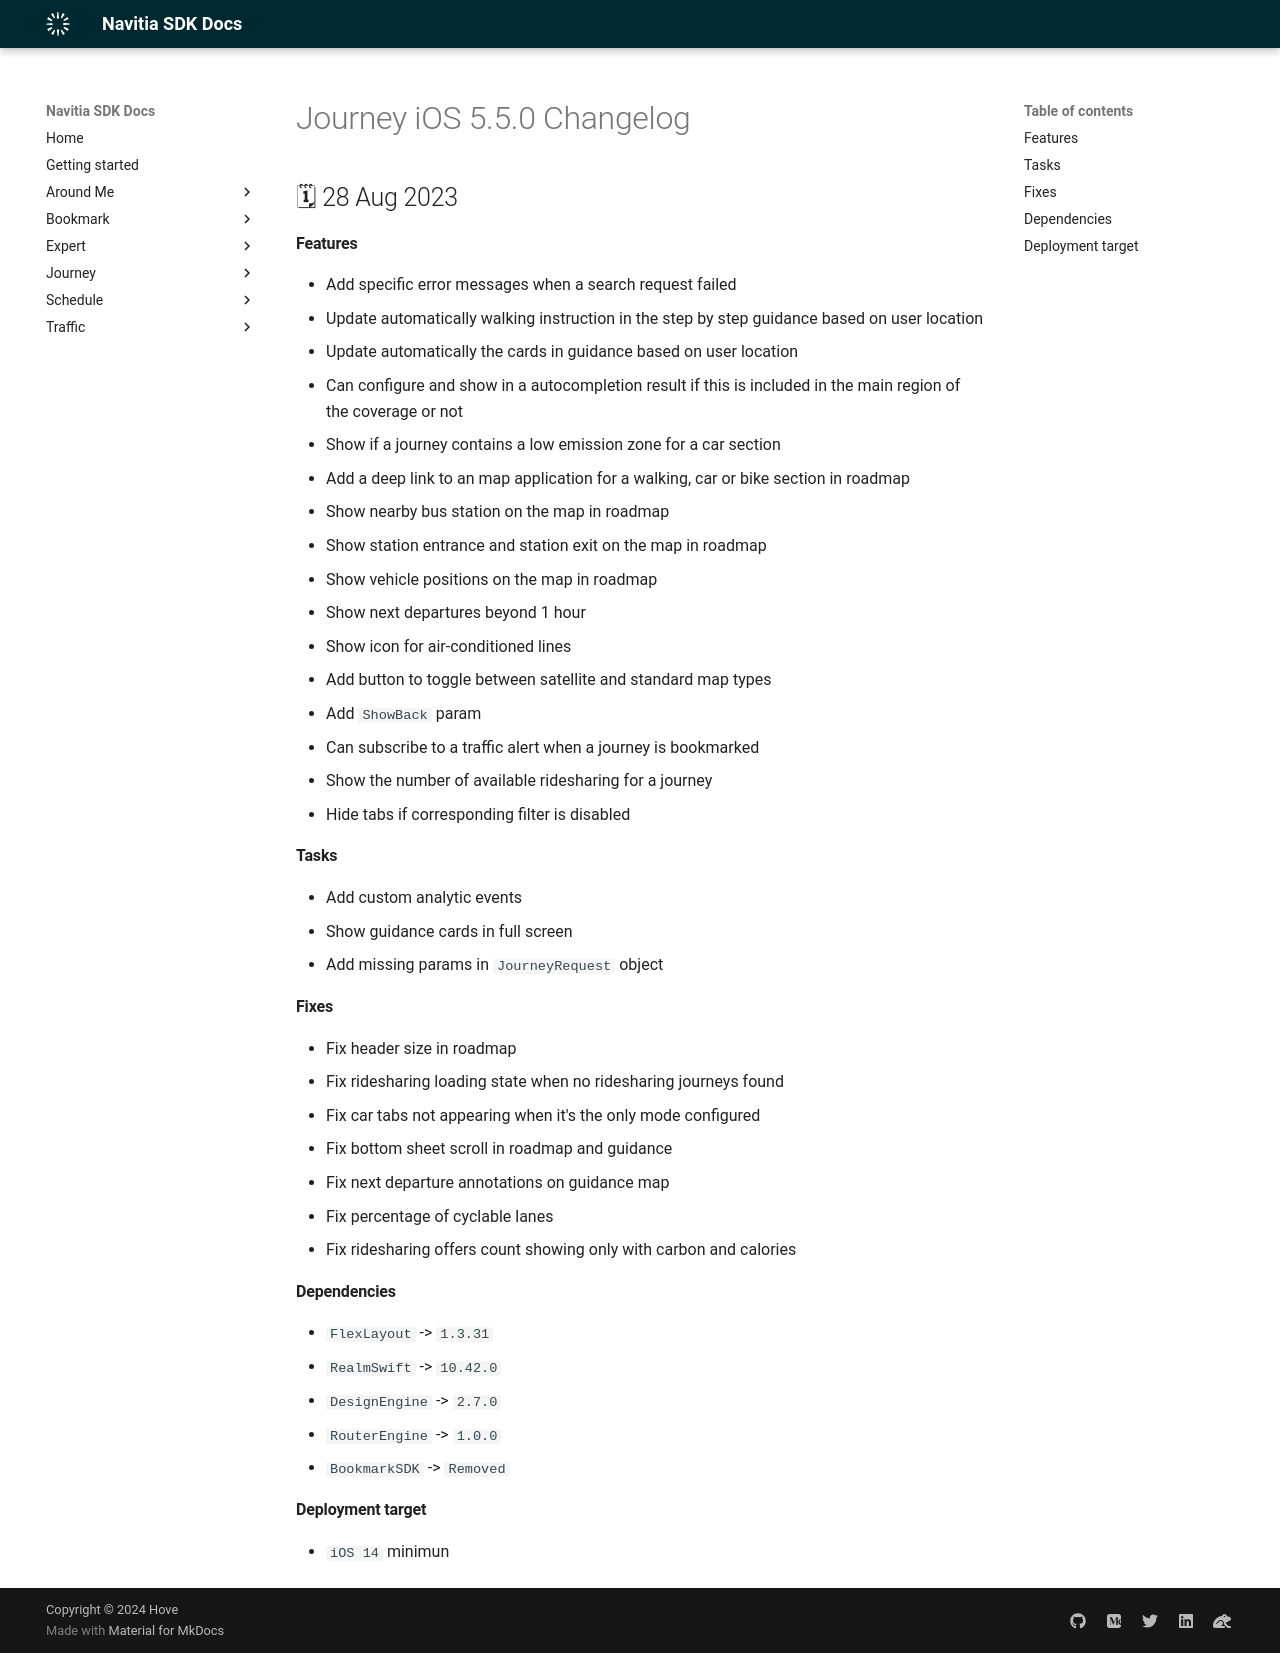

repository: hove-io/navitia_sdk_docs · page: journey/ios/releases/5.5.0/index.html · generator: mkdocs

---
title: Journey iOS 5.5.0 - Changelog - Navitia SDK Docs
---

# Journey iOS 5.5.0 Changelog

<h2>🗓 28 Aug 2023</h2>

#### Features 
- Add specific error messages when a search request failed
- Update automatically walking instruction in the step by step guidance based on user location
- Update automatically the cards in guidance based on user location
- Can configure and show in a autocompletion result if this is included in the main region of the coverage or not
- Show if a journey contains a low emission zone for a car section
- Add a deep link to an map application for a walking, car or bike section in roadmap
- Show nearby bus station on the map in roadmap
- Show station entrance and station exit on the map in roadmap
- Show vehicle positions on the map in roadmap
- Show next departures beyond 1 hour
- Show icon for air-conditioned lines
- Add button to toggle between satellite and standard map types
- Add `ShowBack` param
- Can subscribe to a traffic alert when a journey is bookmarked
- Show the number of available ridesharing for a journey
- Hide tabs if corresponding filter is disabled

#### Tasks
- Add custom analytic events
- Show guidance cards in full screen
- Add missing params in `JourneyRequest` object

#### Fixes
- Fix header size in roadmap
- Fix ridesharing loading state when no ridesharing journeys found
- Fix car tabs not appearing when it's the only mode configured
- Fix bottom sheet scroll in roadmap and guidance
- Fix next departure annotations on guidance map
- Fix percentage of cyclable lanes
- Fix ridesharing offers count showing only with carbon and calories
 
#### Dependencies
- `FlexLayout` -> `1.3.31`
- `RealmSwift` -> `10.42.0`
- `DesignEngine` -> `2.7.0`
- `RouterEngine` -> `1.0.0`
- `BookmarkSDK` -> `Removed`

#### Deployment target
-  `iOS 14` minimun
